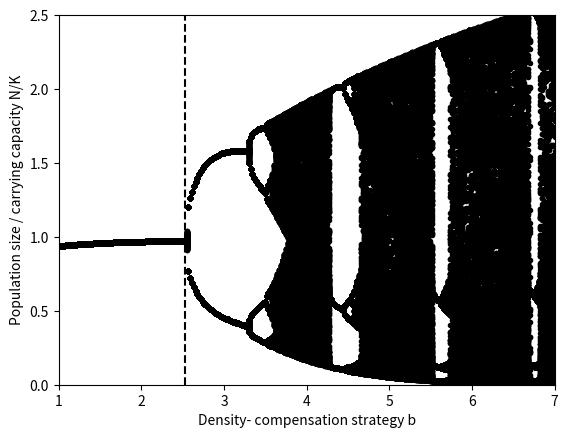

This figure's Python source:
'''
Created on 11.11.2014

[redacted]
'''
import matplotlib.pyplot as plt
import numpy as np

r = 5
d = 0.05
N = 100
K = 200

def MSS(d,r,N,K,B): return (1-d)*r*N/(1+(r-1)*(N/K)**b)

result = np.zeros((280*400,3),"float")
s = 0

for b in np.linspace(1,7,280):
    for i in range (1,500):
        Nt = MSS(d, r, N, K , b)
        if i > 100:
            result[s,:] =([b, N, K])
            s+= 1
        N = Nt
       
plt.plot(result[:,0],result[:,1]/result[:,2],'k.')
plt.xlabel('Density- compensation strategy b')
plt.ylabel('Population size / carrying capacity N/K')
plt.axis([1,7,0.,2.5])
plt.axvline(x=2.533333333, color='k', linestyle='--')
plt.show()